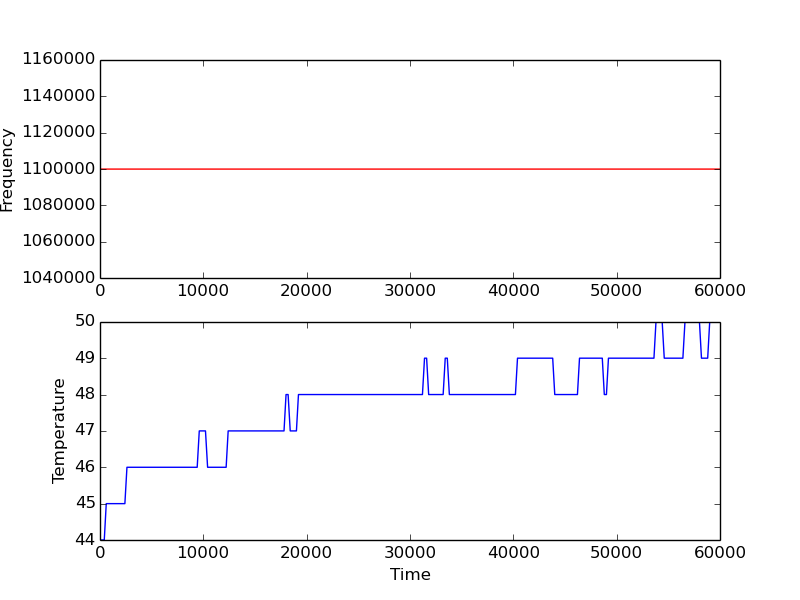

The table this chart was drawn from, first rows:
3, 44, 44, 44, 44
207, 44, 44, 44, 44
413, 44, 44, 44, 44
605, 45, 45, 45, 45
809, 45, 45, 45, 45
1005, 45, 45, 45, 45
1206, 45, 45, 45, 45
1406, 45, 45, 45, 45
1602, 45, 45, 45, 45
1802, 45, 45, 45, 45
2002, 45, 45, 45, 45
2207, 45, 45, 45, 45
2408, 45, 45, 45, 45
2608, 46, 46, 46, 46
2804, 46, 46, 46, 46
3009, 46, 46, 46, 46
3205, 46, 46, 46, 46
3405, 46, 46, 46, 46
3605, 46, 46, 46, 46
3805, 46, 46, 46, 46
4006, 46, 46, 46, 46
4206, 46, 46, 46, 46
4412, 46, 46, 46, 46
4607, 46, 46, 46, 46
4807, 46, 46, 46, 46
5003, 46, 46, 46, 46
5204, 46, 46, 46, 46
5408, 46, 46, 46, 46
5609, 46, 46, 46, 46
5809, 46, 46, 46, 46
6009, 46, 46, 46, 46
6205, 46, 46, 46, 46
6411, 46, 46, 46, 46
6607, 46, 46, 46, 46
6812, 46, 46, 46, 46
7003, 46, 46, 46, 46
7222, 46, 46, 46, 46
7403, 46, 46, 46, 46
7603, 46, 46, 46, 46
7804, 46, 46, 46, 46
8004, 46, 46, 46, 46
8205, 46, 46, 46, 46
8409, 46, 46, 46, 46
8610, 46, 46, 46, 46
8806, 46, 46, 46, 46
9006, 46, 46, 46, 46
9206, 46, 46, 46, 46
9406, 46, 46, 46, 46
9607, 47, 47, 47, 47
9807, 47, 47, 47, 47
10007, 47, 47, 47, 47
10208, 47, 47, 47, 47
10413, 46, 46, 46, 46
10604, 46, 46, 46, 46
10805, 46, 46, 46, 46
11005, 46, 46, 46, 46
11205, 46, 46, 46, 46
11406, 46, 46, 46, 46
11606, 46, 46, 46, 46
11806, 46, 46, 46, 46
12007, 46, 46, 46, 46
... 239 more rows
